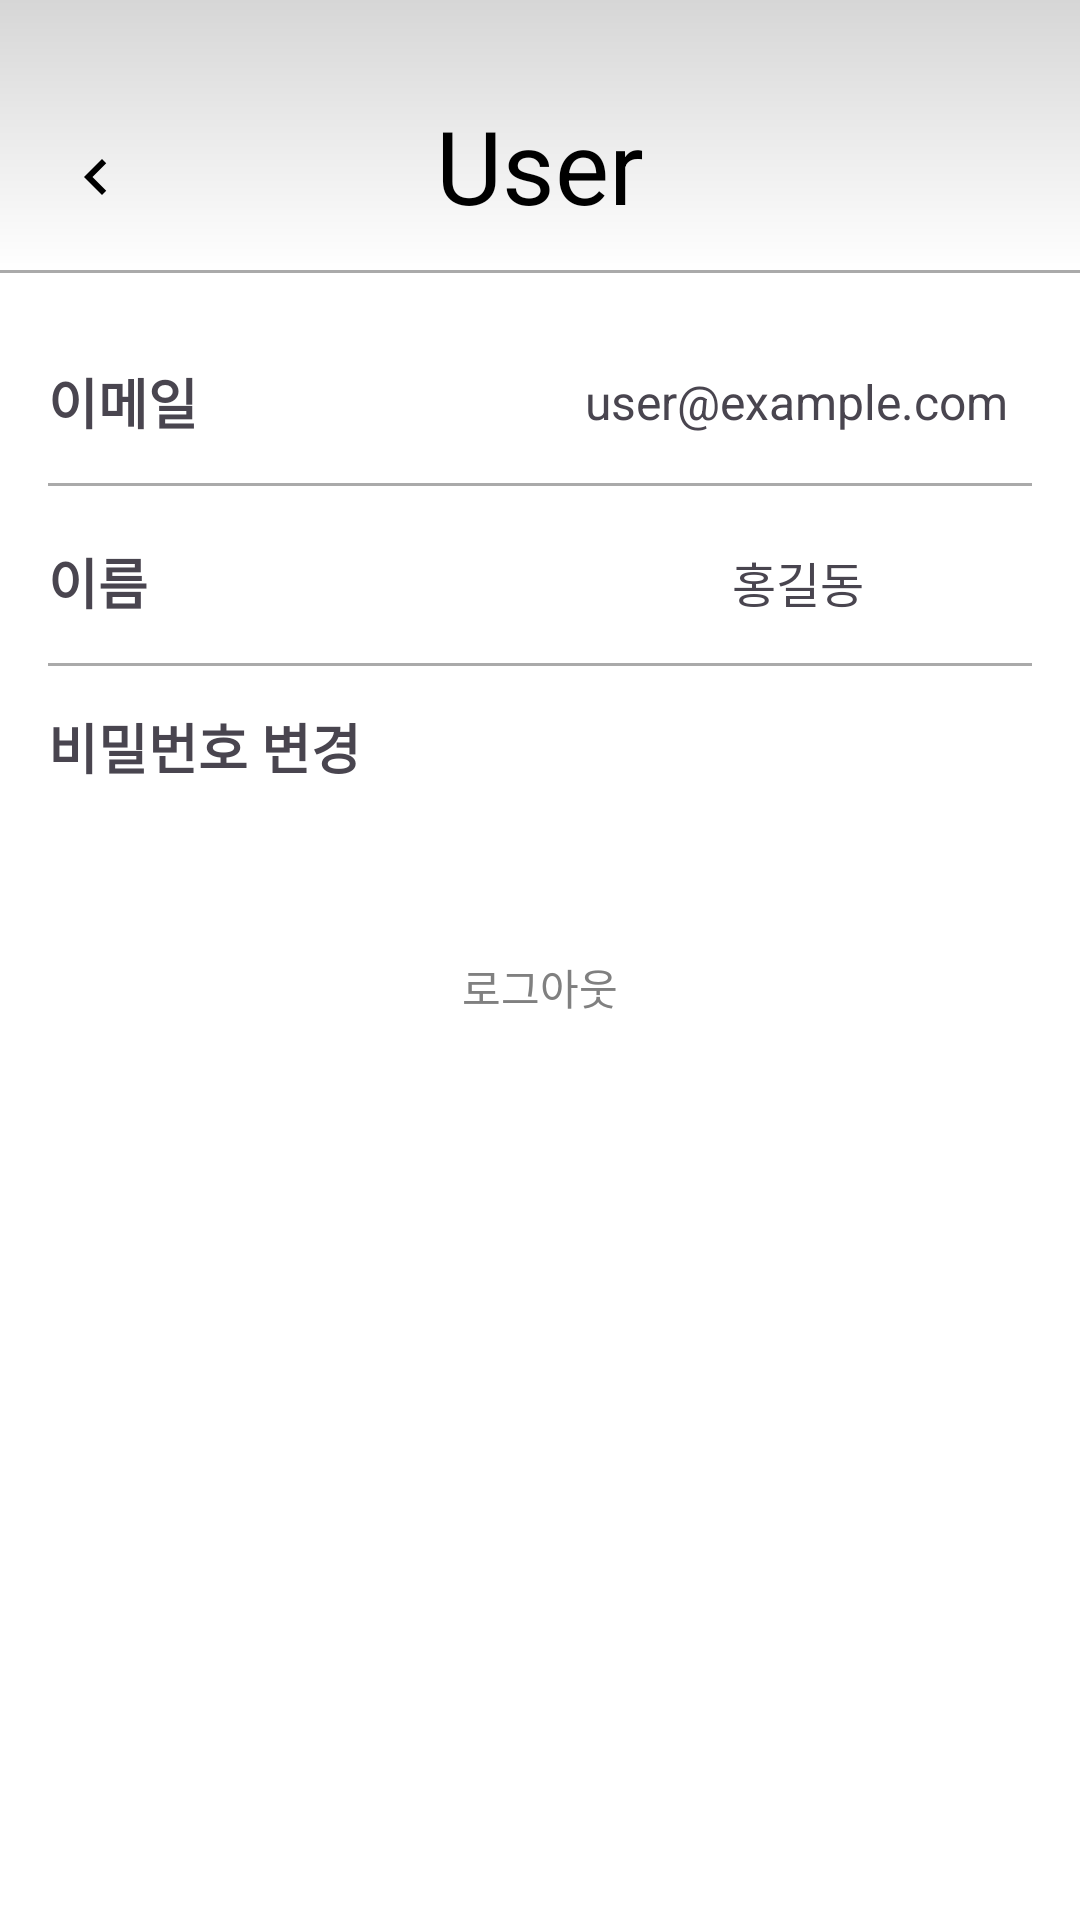

Android layout source for this screen:
<!-- AndroidManifest.xml: application theme Theme.MyApplication -->
<!-- res/layout/fragment_user.xml -->
<?xml version="1.0" encoding="utf-8"?>
<LinearLayout xmlns:android="http://schemas.android.com/apk/res/android"
    xmlns:app="http://schemas.android.com/apk/res-auto"
    android:orientation="vertical"
    android:layout_width="match_parent"
    android:layout_height="match_parent"
    android:background="@android:color/white">

    <LinearLayout
        android:id="@+id/layout_top"
        android:layout_width="match_parent"
        android:layout_height="wrap_content"
        android:orientation="vertical"
        android:background="@drawable/subtle_shadow_t"
        android:elevation="4dp"
        app:layout_constraintTop_toTopOf="parent">

        <FrameLayout
            android:layout_width="match_parent"
            android:layout_height="90dp">

            <ImageButton
                android:id="@+id/btn_b2"
                android:layout_width="48dp"
                android:layout_height="48dp"
                android:padding="12dp"
                android:src="@drawable/ic_back"
                android:background="?attr/selectableItemBackgroundBorderless"
                android:layout_marginStart="8dp"
                android:layout_marginTop="35dp" />

            <TextView
                android:id="@+id/tv_user_title"
                android:layout_width="wrap_content"
                android:layout_height="60dp"
                android:layout_gravity="center_horizontal"
                android:layout_marginTop="25dp"
                android:text="User"
                android:textColor="@android:color/black"
                android:textSize="34sp"
                android:gravity="center"/>
        </FrameLayout>

        <View
            android:layout_width="match_parent"
            android:layout_height="1dp"
            android:background="@android:color/darker_gray" />
    </LinearLayout>

    
    <ScrollView
        android:layout_width="match_parent"
        android:layout_height="0dp"
        android:layout_weight="1"
        android:padding="16dp">

        
        <LinearLayout
            android:orientation="vertical"
            android:layout_width="match_parent"
            android:layout_height="wrap_content">

            <LinearLayout
                android:id="@+id/email"
                android:orientation="horizontal"
                android:layout_width="match_parent"
                android:layout_height="48dp"
                android:gravity="center_vertical"
                android:layout_marginTop="3dp">

                <TextView
                    android:layout_width="0dp"
                    android:layout_height="wrap_content"
                    android:text="이메일"
                    android:textSize="18sp"
                    android:textStyle="bold"
                    android:layout_gravity="center_vertical"
                    android:layout_weight="1" />

                
                <TextView
                    android:id="@+id/tv_email"
                    android:layout_width="0dp"
                    android:layout_height="wrap_content"
                    android:text="user@example.com"
                    android:textSize="16sp"
                    android:layout_gravity="center_vertical"
                    android:layout_weight="2"
                    android:gravity="end"
                    android:paddingEnd="8dp" />










            </LinearLayout>

            <View
                android:layout_width="match_parent"
                android:layout_height="1dp"
                android:background="@android:color/darker_gray"
                android:layout_marginTop="3dp"/>

            
            <LinearLayout
                android:id="@+id/name"
                android:orientation="horizontal"
                android:layout_width="match_parent"
                android:layout_height="48dp"
                android:gravity="center_vertical"
                android:layout_marginTop="8dp">

                <TextView
                    android:layout_width="0dp"
                    android:layout_height="wrap_content"
                    android:text="이름"
                    android:textSize="18sp"
                    android:textStyle="bold"
                    android:layout_gravity="center_vertical"
                    android:layout_weight="1" />

                
                <TextView
                    android:id="@+id/tv_name"
                    android:layout_width="0dp"
                    android:layout_height="wrap_content"
                    android:text="홍길동"
                    android:textSize="16sp"
                    android:layout_gravity="center_vertical"
                    android:layout_weight="2"
                    android:gravity="end"
                    android:paddingEnd="8dp" />

                <ImageButton
                    android:id="@+id/name_btn"
                    android:layout_width="48dp"
                    android:layout_height="48dp"
                    android:padding="12dp"
                    android:src="@drawable/ic_right_btn"
                    android:contentDescription="Decrease Quantity"
                    android:background="?attr/selectableItemBackground"
                    app:tint="#BFBFBF" />
            </LinearLayout>

            <View
                android:layout_width="match_parent"
                android:layout_height="1dp"
                android:background="@android:color/darker_gray"
                android:layout_marginTop="3dp"/>

            <LinearLayout
                android:id="@+id/btn_change_password"
                android:orientation="horizontal"
                android:layout_width="match_parent"
                android:layout_height="48dp"
                android:gravity="center_vertical"
                android:layout_marginTop="3dp">

                <TextView
                    android:layout_width="0dp"
                    android:layout_height="wrap_content"
                    android:text="비밀번호 변경"
                    android:textSize="18sp"
                    android:textStyle="bold"
                    android:layout_gravity="center_vertical"
                    android:layout_weight="1" />

                <ImageButton
                    android:id="@+id/pw_btn"
                    android:layout_width="48dp"
                    android:layout_height="48dp"
                    android:padding="12dp"
                    android:src="@drawable/ic_right_btn"
                    android:contentDescription="Decrease Quantity"
                    android:background="?attr/selectableItemBackground"
                    app:tint="#BFBFBF" />
            </LinearLayout>














            

            <Button
                android:id="@+id/btn_update_info"
                android:layout_width="wrap_content"
                android:layout_height="40dp"
                android:text="로그아웃"
                android:layout_marginTop="36dp"
                android:layout_gravity="center"
                android:textColor="#808080"
                android:background="?attr/selectableItemBackground"/>
        </LinearLayout>
    </ScrollView>
</LinearLayout>
<!-- resources referenced by this layout -->
<resources>
  <!-- drawable ic_back (drawable) -->
  <vector xmlns:android="http://schemas.android.com/apk/res/android" android:height="24dp" android:tint="#000000" android:viewportHeight="24" android:viewportWidth="24" android:width="24dp">
        
      <path android:fillColor="#000000" android:pathData="M15.41,7.41L14,6l-6,6 6,6 1.41,-1.41L10.83,12z"/>
      
  </vector>
  <!-- drawable subtle_shadow_t (drawable) -->
  <?xml version="1.0" encoding="utf-8"?>
  <shape xmlns:android="http://schemas.android.com/apk/res/android">
      <gradient
          android:startColor="#29000000"
          android:centerColor="#14000000"
          android:endColor="@android:color/transparent"
          android:angle="270"
          android:type="linear"/>
  </shape>
  <style name="Theme.MyApplication" parent="Base.Theme.MyApplication" />
  <style name="Base.Theme.MyApplication" parent="Theme.Material3.DayNight.NoActionBar">
          
          <item name="colorPrimary">#836043</item>
          <item name="colorPrimaryVariant">#6D4E36</item>
          <item name="colorOnPrimary">@color/white</item>
          
          
          <item name="colorSecondary">#836043</item>
          <item name="colorSecondaryVariant">#6D4E36</item>
          <item name="colorOnSecondary">@color/white</item>
          
          
          <item name="android:statusBarColor">?attr/colorPrimaryVariant</item>
          
          
          <item name="android:colorControlHighlight">#40836043</item>  
          <item name="colorControlActivated">#836043</item>  
          <item name="android:colorEdgeEffect">#836043</item>  
          
          
          <item name="colorAccent">#836043</item>
      </style>
  <color name="white">#FFFFFFFF</color>
</resources>
